Run: headless pygame with SDL's dummy video driver; simulated clock (each Clock.tick advances the game by its frame time, no real sleeping); random seed 0; keys injected as events and as key.get_pressed() state; no mouse input.
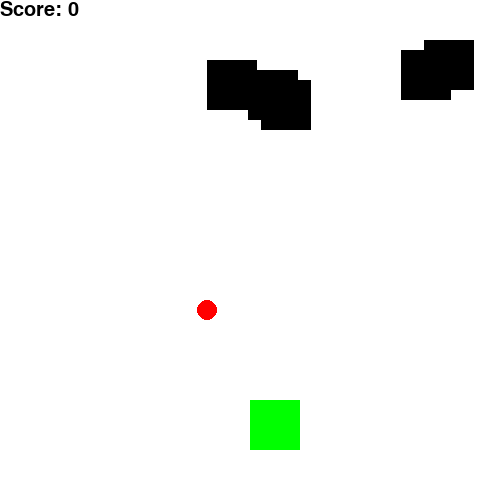
Frame 1 of 3 · flips 1–60 · no input
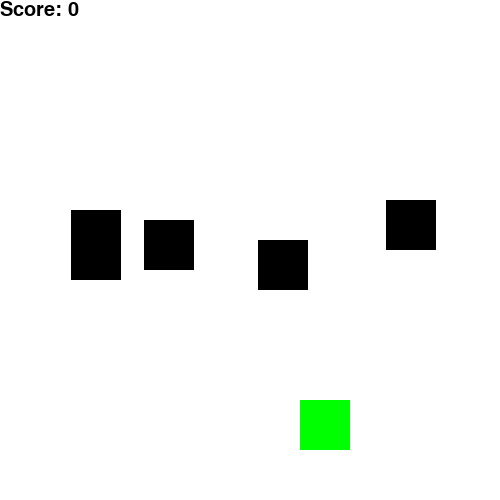
Frame 2 of 3 · flips 61–180 · tapped SPACE, RETURN · held RIGHT (→), D
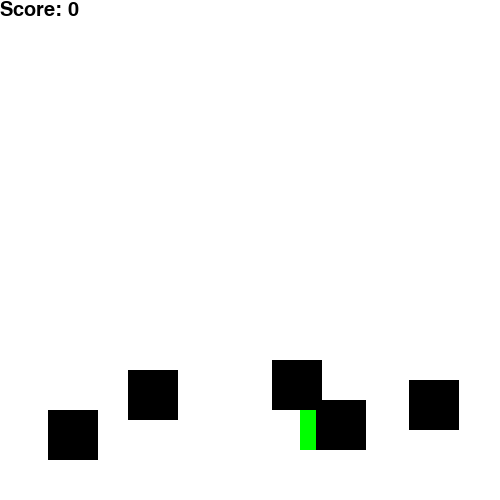
Frame 3 of 3 · flips 181–300 · held DOWN (↓), S (game ended)

The pygame program that drew these frames:

import pygame
import random

# initialize pygame
pygame.init()

# set up the window
window_width = 500
window_height = 500
window = pygame.display.set_mode((window_width, window_height))
pygame.display.set_caption("My Game")

# set up the colors
white = (255, 255, 255)
black = (0, 0, 0)
red = (255, 0, 0)
green = (0, 255, 0)

# set up the font
font = pygame.font.SysFont(None, 30)

# set up the player
player_size = 50
player_pos = [window_width / 2, window_height - 2 * player_size]

# set up the obstacles
obstacle_size = 50
obstacle_pos = [random.randint(0, window_width - obstacle_size), 0]
obstacle_list = [obstacle_pos]

# set up the coins
coin_size = 20
coin_pos = [random.randint(0, window_width - coin_size), 0]
coin_list = [coin_pos]

# set up the game loop
game_over = False
score = 0
clock = pygame.time.Clock()
fps = 60

while not game_over:
    # handle events
    for event in pygame.event.get():
        if event.type == pygame.QUIT:
            game_over = True

        if event.type == pygame.KEYDOWN:
            x = player_pos[0]
            y = player_pos[1]

            if event.key == pygame.K_LEFT:
                x -= player_size
            elif event.key == pygame.K_RIGHT:
                x += player_size

            player_pos = [x, y]

    # move the obstacles and coins
    for i, obstacle_pos in enumerate(obstacle_list):
        if obstacle_pos[1] >= 0 and obstacle_pos[1] < window_height:
            obstacle_pos[1] += 10
        else:
            obstacle_list.pop(i)

        # check for collision with the player
        if obstacle_pos[1] >= player_pos[1] and obstacle_pos[1] <= player_pos[1] + player_size:
            if obstacle_pos[0] >= player_pos[0] and obstacle_pos[0] <= player_pos[0] + player_size:
                game_over = True
                break

    for i, coin_pos in enumerate(coin_list):
        if coin_pos[1] >= 0 and coin_pos[1] < window_height:
            coin_pos[1] += 5
        else:
            coin_list.pop(i)

        # check for collision with the player
        if coin_pos[1] >= player_pos[1] and coin_pos[1] <= player_pos[1] + player_size:
            if coin_pos[0] >= player_pos[0] and coin_pos[0] <= player_pos[0] + player_size:
                coin_list.pop(i)
                score += 10

                # add new coin
                new_coin_pos = [random.randint(0, window_width - coin_size), 0]
                coin_list.append(new_coin_pos)

    # add new obstacle
    if len(obstacle_list) < 5:
        new_obstacle_pos = [random.randint(0, window_width - obstacle_size), 0]
        obstacle_list.append(new_obstacle_pos)

    # draw the background
    window.fill(white)

    # draw the player
    pygame.draw.rect(window, green, (player_pos[0], player_pos[1], player_size, player_size))

    # draw the obstacles
    for obstacle_pos in obstacle_list:
        pygame.draw.rect(window, black, (obstacle_pos[0], obstacle_pos[1], obstacle_size, obstacle_size))

    # draw the coins
    for coin_pos in coin_list:
        pygame.draw.circle(window, red, (coin_pos[0] + coin_size / 2, coin_pos[1] + coin_size / 2), coin_size / 2)

    # draw the score
    score_text = font.render("Score: " + str(score), True, black)
    window.blit(score_text, [0, 0])

    # update the display
    pygame.display.update()

    # set the clock tick
    clock.tick(fps)
pygame.quit()
